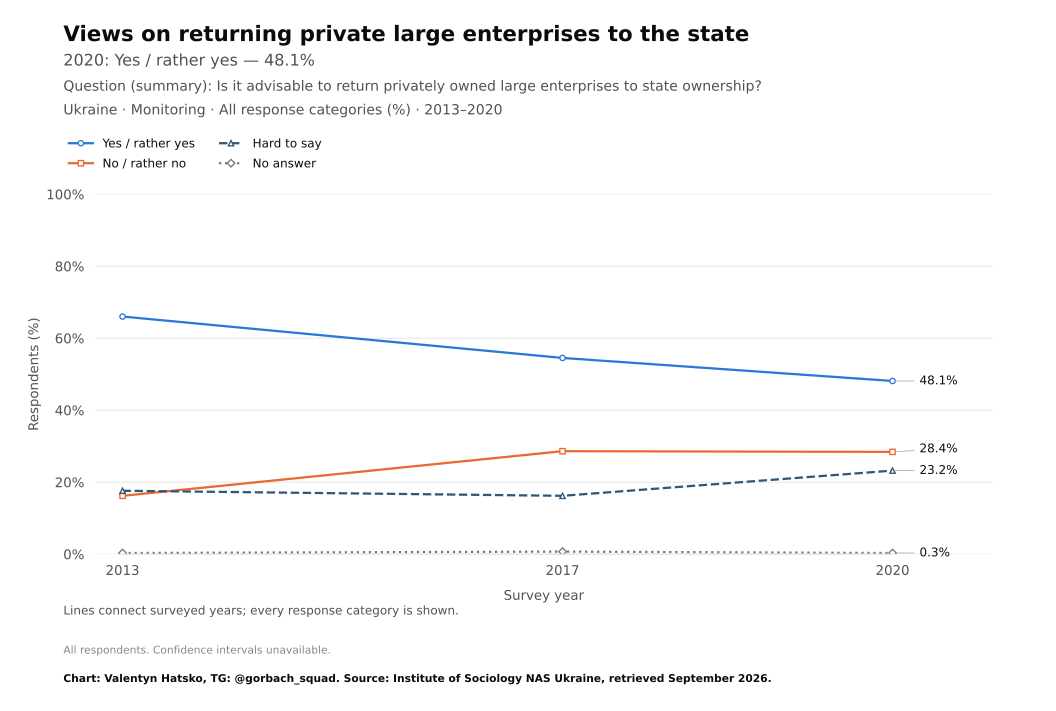

The table this chart was drawn from, first rows:
survey, item, year, question_type, source_file, source_field, source_table, source_sha256, response, estimate, se, ci_low, ci_high, n_valid, n_domain, n_psu, kish_n, weight_sum, weighted, variance_method, denominator, excluded_non_numeric_pct, spontaneous_against_democracy_pct, round
Monitoring, renationalise_large, 2013, ordinal, soc-mon-2013.pdf, an8, question_trend_source_cells.csv, , Yes / rather yes, 66.0, , , , , , , , , , , all respondents as published, , , 
Monitoring, renationalise_large, 2017, ordinal, mon2020.pdf, a10r, question_trend_source_cells.csv, , Yes / rather yes, 54.5, , , , , , , , , , , all respondents as published, , , 
Monitoring, renationalise_large, 2020, ordinal, mon2020.pdf, a10r, question_trend_source_cells.csv, , Yes / rather yes, 48.1, , , , , , , , , , , all respondents as published, , , 
Monitoring, renationalise_large, 2013, ordinal, soc-mon-2013.pdf, an8, question_trend_source_cells.csv, , No / rather no, 16.2, , , , , , , , , , , all respondents as published, , , 
Monitoring, renationalise_large, 2017, ordinal, mon2020.pdf, a10r, question_trend_source_cells.csv, , No / rather no, 28.6, , , , , , , , , , , all respondents as published, , , 
Monitoring, renationalise_large, 2020, ordinal, mon2020.pdf, a10r, question_trend_source_cells.csv, , No / rather no, 28.4, , , , , , , , , , , all respondents as published, , , 
Monitoring, renationalise_large, 2013, ordinal, soc-mon-2013.pdf, an8, question_trend_source_cells.csv, , Hard to say, 17.6, , , , , , , , , , , all respondents as published, , , 
Monitoring, renationalise_large, 2017, ordinal, mon2020.pdf, a10r, question_trend_source_cells.csv, , Hard to say, 16.2, , , , , , , , , , , all respondents as published, , , 
Monitoring, renationalise_large, 2020, ordinal, mon2020.pdf, a10r, question_trend_source_cells.csv, , Hard to say, 23.2, , , , , , , , , , , all respondents as published, , , 
Monitoring, renationalise_large, 2013, ordinal, soc-mon-2013.pdf, an8, question_trend_source_cells.csv, , No answer, 0.3, , , , , , , , , , , all respondents as published, , , 
Monitoring, renationalise_large, 2017, ordinal, mon2020.pdf, a10r, question_trend_source_cells.csv, , No answer, 0.7, , , , , , , , , , , all respondents as published, , , 
Monitoring, renationalise_large, 2020, ordinal, mon2020.pdf, a10r, question_trend_source_cells.csv, , No answer, 0.3, , , , , , , , , , , all respondents as published, , , 
